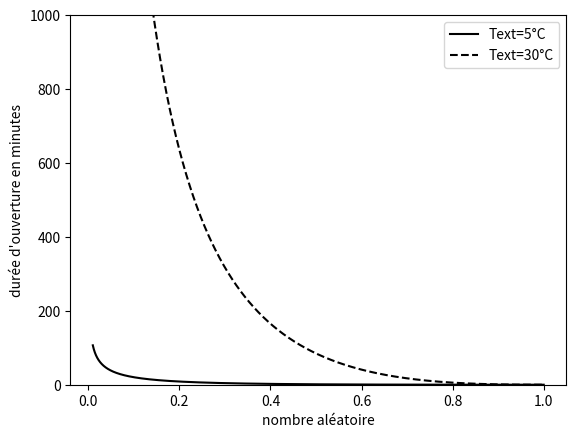

This figure's Python source: (Note: this script raises an exception after producing the figure.)

import matplotlib.pyplot as plt
import numpy as np

aop = 2.151
bopout = 0.172
shapeop = 0.418
#P01arr
a01arr = -13.88
b01inarr = 0.312
b01outarr = 0.0433
b01absprevarr = 1.862
b01rnarr = -0.45
#P01int
a01int = -12.23
b01inint = 0.281
b01outint = 0.0271
b01presint = -0.000878
b01rnint = -0.336
#P01dep
a01dep = -8.75
b01outdep = 0.1371
b01absdep = 0.84
b01gddep = 0.83
#P10dep
a10dep = -8.54
b10indep = 0.213
b10outdep = -0.0911
b10absdep = 1.614
b10gddep = -0.923
def P_ouvrir_arr(indoorTemperature, outdoorTemperature, previousDuration, rain):  
    m=np.exp(a01arr + b01inarr * indoorTemperature +b01outarr * outdoorTemperature +b01rnarr * rain +b01absprevarr *previousDuration)
    return m/(1+m)

def P_ouvrir_inter(indoorTemperature, outdoorTemperature, currentDuration, rain):  
    m=np.exp(a01int + b01inint * indoorTemperature + b01outint * outdoorTemperature +b01presint * currentDuration +b01rnint * rain)
    return m/(1+m)
def P_fermer_depart(indoorTemperature, dailyMeanTemperature, durationLongerThanEightHours, groundFloor):  
    m=np.exp(a10dep + b10indep * indoorTemperature +b10outdep * dailyMeanTemperature +b10absdep * durationLongerThanEightHours +b10gddep * groundFloor)
    return m/(1+m)
def P_ouvrir_depart(dailyMeanTemperature, durationLongerThanEightHours, groundFloor):  
    m=np.exp(a01dep + b01outdep * dailyMeanTemperature +b01absdep * durationLongerThanEightHours +b01gddep * groundFloor)
    return m/(1+m)
def duree(u,Text):
    a=np.exp(2.151+0.172*Text)
    k=0.418
    return a*(-np.log10(u))**(1/k)

Tin = np.arange(10,40,1) # start,stop,step
Text_moy = np.arange(0,40,1)
#P_ouvrir_arrivee
'''y1 = [P_ouvrir_arr(i, 0, 1,0) for i in Tin]
y2 = [P_ouvrir_arr(i, 0, 0,0) for i in Tin]
y7 = [P_ouvrir_arr(i, 0, 0,1) for i in Tin]
y8 = [P_ouvrir_arr(i, 20, 0,1) for i in Tin]
y3 = [P_ouvrir_arr(i, 20, 1,0) for i in Tin]
y4 = [P_ouvrir_arr(i, 20, 0,0) for i in Tin]
y5 = [P_ouvrir_arr(i, 40, 1,0) for i in Tin]
y6 = [P_ouvrir_arr(i, 40, 0,0) for i in Tin]

plt.figure()
plt.plot(Tin, y1, label="Text=0°C, ap_abs=1 et pluie=0", linestyle="-", c="k")
plt.plot(Tin, y2, label="Text=0°C, ap_abs=0 et pluie=0", linestyle="--", c="k")
plt.plot(Tin, y7, label="Text=0°C, ap_abs=0 et pluie=1", linestyle=":", c="k")
plt.plot(Tin, y3, label="Text=20°C, ap_abs=1 et pluie=0", linestyle="-", c="r")
plt.plot(Tin, y4, label="Text=20°C, ap_abs=0 et pluie=0", linestyle="--", c="r")
plt.plot(Tin, y8, label="Text=20°C, ap_abs=0 et pluie=1", linestyle=":", c="r")
plt.plot(Tin, y5, label="Text=40°C, ap_abs=1 et pluie=0", linestyle="-", c="b")
plt.plot(Tin, y6, label="Text=40°C, ap_abs=0 et pluie=0", linestyle="--", c="b")
#plt.ylim([0,0.04])
plt.xlabel("Température intérieure [°C]")
plt.ylabel("Probabilité d'ouvrir la fenêtre en arrivée")
plt.legend()
plt.savefig("./graphes/P_ouvrir_arrive.png")
plt.show()'''
#P_ouvrir_inter
'''y1 = [P_ouvrir_inter(i, 0, 1800,0) for i in Tin]
y2 = [P_ouvrir_inter(i, 20, 1800,0) for i in Tin]
y3 = [P_ouvrir_inter(i, 40, 1800,0) for i in Tin]
y4 = [P_ouvrir_inter(i, 0, 3600,0) for i in Tin]
y5 = [P_ouvrir_inter(i, 20, 3600,0) for i in Tin]
y6 = [P_ouvrir_inter(i, 40, 3600,0) for i in Tin]
plt.figure()
plt.plot(Tin, y1, label="Text=0°C et Dpres=0,5h", linestyle="-", c="k")
plt.plot(Tin, y2, label="Text=20°C et Dpres=0,5h", linestyle="--", c="k")
plt.plot(Tin, y3, label="Text=40°C et Dpres=0,5h", linestyle="-.", c="k")
plt.plot(Tin, y4, label="Text=0°C et Dpres=1h", linestyle="-", c="r")
plt.plot(Tin, y5, label="Text=20°C et Dpres=1h", linestyle="--", c="r")
plt.plot(Tin, y6, label="Text=40°C et Dpres=1h", linestyle="-.", c="r")
#plt.ylim([0,0.04])
plt.xlabel("Température intérieure [°C]")
plt.ylabel("Probabilité d'ouvrir la fenêtre en période intermédiaire")
plt.legend()
plt.savefig("./graphes/P_ouvrir_inter.png")
#plt.show()
#P_ouvrir_depart
y1 = [P_ouvrir_depart(i, 1,0) for i in Text_moy]
y2 = [P_ouvrir_depart(i, 1,1) for i in Text_moy]
y3 = [P_ouvrir_depart(i, 0,0) for i in Text_moy]
y4 = [P_ouvrir_depart(i, 0,1) for i in Text_moy]
plt.figure()
plt.plot(Text_moy, y1, label="av_abs=1 et RDC=0", linestyle="-", c="k")
plt.plot(Text_moy, y2, label="av_abs=1 et RDC=1", linestyle="--", c="k")
plt.plot(Text_moy, y3, label="av_abs=0 et RDC=0", linestyle="-", c="r")
plt.plot(Text_moy, y4, label="av_abs=0 et RDC=1", linestyle="--", c="r")
#plt.ylim([0,0.04])
plt.xlabel("Température extérieure glissante sur une journée [°C]")
plt.ylabel("Probabilité d'ouvrir la fenêtre en départ")
plt.legend()
plt.savefig("./graphes/P_ouvrir_depart.png")
plt.show()'''
#P_fermer_depart
'''y1 = [P_fermer_depart(10,i, 0,1) for i in Text_moy]
y6 = [P_fermer_depart(10,i, 0,0) for i in Text_moy]
y8 = [P_fermer_depart(10,i, 1,1) for i in Text_moy]
y2 = [P_fermer_depart(20,i, 0,1) for i in Text_moy]
y3 = [P_fermer_depart(30,i, 0,1) for i in Text_moy]
y7 = [P_fermer_depart(30,i, 0,0) for i in Text_moy]
y9 = [P_fermer_depart(30,i, 1,1) for i in Text_moy]
y4 = [P_fermer_depart(20,i, 0,0) for i in Text_moy]
y5 = [P_fermer_depart(20,i, 1,1) for i in Text_moy]
plt.figure()
plt.plot(Text_moy, y1, label="Tint=10°C, av_abs=0 et RDC=1", linestyle="-", c="k")
plt.plot(Text_moy, y6, label="Tint=10°C, av_abs=0 et RDC=0", linestyle="-", c="r")
plt.plot(Text_moy, y8, label="Tint=10°C, av_abs=1 et RDC=1", linestyle="-", c="b")
plt.plot(Text_moy, y2, label="Tint=20°C, av_abs=0 et RDC=1", linestyle="--", c="k")
plt.plot(Text_moy, y4, label="Tint=20°C, av_abs=0 et RDC=0", linestyle="--", c="r")
plt.plot(Text_moy, y5, label="Tint=20°C, av_abs=1 et RDC=1", linestyle="--", c="b")
plt.plot(Text_moy, y3, label="Tint=30°C, av_abs=0 et RDC=1", linestyle="-.", c="k")
plt.plot(Text_moy, y7, label="Tint=30°C, av_abs=0 et RDC=0", linestyle="-.", c="r")
plt.plot(Text_moy, y9, label="Tint=30°C, av_abs=1 et RDC=1", linestyle="-.", c="b")
#plt.ylim([0,0.04])
plt.xlabel("Température extérieure glissante sur une journée [°C]")
plt.ylabel("Probabilité de fermer la fenêtre en départ")
plt.legend()
plt.savefig("./graphes/P_fermer_depart.png")
plt.show()'''
#duree d'ouverture
U=np.arange(0.01,1,0.0001)
y5 = [duree(i,5) for i in U]
y30 = [duree(i,30) for i in U]
plt.figure()
plt.plot(U, y5, label="Text=5°C", linestyle="-", c="k")
plt.plot(U, y30, label="Text=30°C", linestyle="--", c="k")
plt.xlabel("nombre aléatoire")
plt.ylabel("durée d'ouverture en minutes")
plt.ylim([0,1000])
plt.legend()
plt.savefig("./graphes/duree_ouverture.png")
plt.show()
